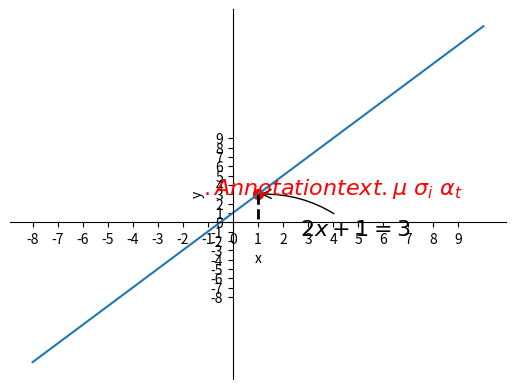

Python code for this plot: (Note: this script raises an exception after producing the figure.)
import matplotlib.pyplot as plt
import matplotlib
import numpy as np

#解决中文乱码问题，引入Windows字体库

x = np.linspace(-8, 10, 50)
y = 2*x + 1
plt.plot(x,y)
plt.figure(1,figsize=(12,12))
#设置显示的轴数字
xticks = np.arange(-8,10,1)
plt.xticks(xticks)
yticks = np.arange(-8,10,1)
plt.yticks(yticks)
plt.xlabel(u'x')
plt.ylabel(u'y')
#挪动坐标轴
ax = plt.gca()
#去掉边框
ax.spines['top'].set_color('none')
ax.spines['right'].set_color('none')
#移位置，设为原点相交
ax.xaxis.set_ticks_position('bottom')
ax.spines['bottom'].set_position(('data',0))
ax.yaxis.set_ticks_position('left')
ax.spines['left'].set_position(('data',0))


x0 = 1
y0 =2*x0 + 1
plt.plot([x0,x0],[y0,0],'k--',linewidth=2 )
plt.scatter([x0,], [y0,], s=50, color='red')
#plt.title(u'Annotation 标注', fontproperties=myfont)
#标注方式1: 使用 annotate 接下来我们就对(x0, y0)这个点进行标注.
'''
其中参数xycoords='data' 是说基于数据的值来选位置, xytext=(+30, -30) 和
textcoords='offset points' 对于标注位置的描述 和 xy 偏差值, arrowprops是对图中箭头类型的一些设置.
'''
plt.annotate(r'$2x+1=%s$'%y0, xy=(x0,y0), xycoords='data', xytext=(+30,-30),
             textcoords='offset points', fontsize=16, arrowprops=dict(arrowstyle='->', connectionstyle='arc3,rad=.2'))
'''
标注方式2: 使用 text
其中-3.7, 3,是选取text的位置, 空格需要用到转字符\ ,fontdict设置文本字体.
'''
plt.text(-1.2, 3, r'$.Annotation text . \mu\ \sigma_i\ \alpha_t$',
         fontdict={'size':16,'color':'r'})
plt.savefig('../savefig/line.png')
plt.show()
